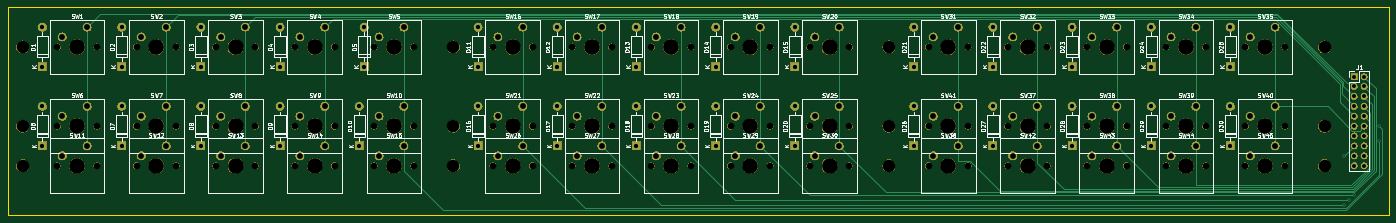
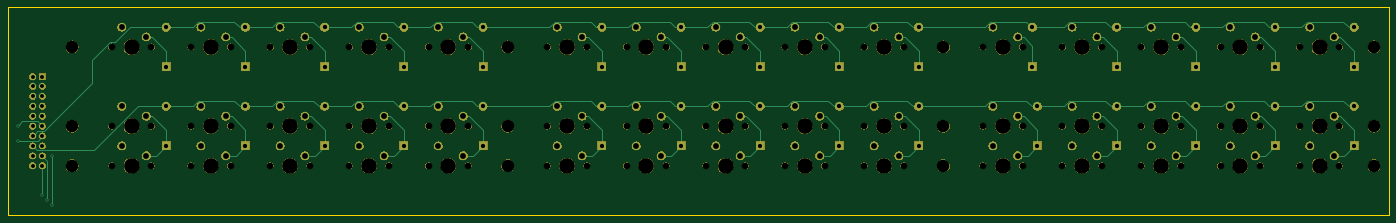
Circuit board: 10 layer files. Board 354.3 x 53.3 mm.
- bottom_copper: xFaders_keys-B_Cu.gbr (20821 bytes)
- bottom_mask: xFaders_keys-B_Mask.gbr (310876 bytes)
- paste: xFaders_keys-B_Paste.gbr (536 bytes)
- bottom_silk: xFaders_keys-B_SilkS.gbr (537 bytes)
- outline: xFaders_keys-Edge_Cuts.gbr (731 bytes)
- top_copper: xFaders_keys-F_Cu.gbr (11384 bytes)
- top_mask: xFaders_keys-F_Mask.gbr (310876 bytes)
- paste: xFaders_keys-F_Paste.gbr (536 bytes)
- top_silk: xFaders_keys-F_SilkS.gbr (111439 bytes)
- drill: xFaders_keys.drl (5388 bytes)

=== bottom_copper: xFaders_keys-B_Cu.gbr (20821 bytes, source omitted) ===
=== bottom_mask: xFaders_keys-B_Mask.gbr (310876 bytes, source omitted) ===
=== paste: xFaders_keys-B_Paste.gbr ===
G04 #@! TF.GenerationSoftware,KiCad,Pcbnew,5.1.4-e60b266~84~ubuntu18.04.1*
G04 #@! TF.CreationDate,2019-09-03T19:41:16+02:00*
G04 #@! TF.ProjectId,xFaders_keys,78466164-6572-4735-9f6b-6579732e6b69,rev?*
G04 #@! TF.SameCoordinates,Original*
G04 #@! TF.FileFunction,Paste,Bot*
G04 #@! TF.FilePolarity,Positive*
%FSLAX46Y46*%
G04 Gerber Fmt 4.6, Leading zero omitted, Abs format (unit mm)*
G04 Created by KiCad (PCBNEW 5.1.4-e60b266~84~ubuntu18.04.1) date 2019-09-03 19:41:16*
%MOMM*%
%LPD*%
G04 APERTURE LIST*
G04 APERTURE END LIST*
M02*

=== bottom_silk: xFaders_keys-B_SilkS.gbr ===
G04 #@! TF.GenerationSoftware,KiCad,Pcbnew,5.1.4-e60b266~84~ubuntu18.04.1*
G04 #@! TF.CreationDate,2019-09-03T19:41:16+02:00*
G04 #@! TF.ProjectId,xFaders_keys,78466164-6572-4735-9f6b-6579732e6b69,rev?*
G04 #@! TF.SameCoordinates,Original*
G04 #@! TF.FileFunction,Legend,Bot*
G04 #@! TF.FilePolarity,Positive*
%FSLAX46Y46*%
G04 Gerber Fmt 4.6, Leading zero omitted, Abs format (unit mm)*
G04 Created by KiCad (PCBNEW 5.1.4-e60b266~84~ubuntu18.04.1) date 2019-09-03 19:41:16*
%MOMM*%
%LPD*%
G04 APERTURE LIST*
G04 APERTURE END LIST*
M02*

=== outline: xFaders_keys-Edge_Cuts.gbr ===
G04 #@! TF.GenerationSoftware,KiCad,Pcbnew,5.1.4-e60b266~84~ubuntu18.04.1*
G04 #@! TF.CreationDate,2019-09-03T19:41:16+02:00*
G04 #@! TF.ProjectId,xFaders_keys,78466164-6572-4735-9f6b-6579732e6b69,rev?*
G04 #@! TF.SameCoordinates,Original*
G04 #@! TF.FileFunction,Profile,NP*
%FSLAX46Y46*%
G04 Gerber Fmt 4.6, Leading zero omitted, Abs format (unit mm)*
G04 Created by KiCad (PCBNEW 5.1.4-e60b266~84~ubuntu18.04.1) date 2019-09-03 19:41:16*
%MOMM*%
%LPD*%
G04 APERTURE LIST*
%ADD10C,0.100000*%
G04 APERTURE END LIST*
D10*
X392430000Y-139700000D02*
X392430000Y-193040000D01*
X38100000Y-139700000D02*
X392430000Y-139700000D01*
X38100000Y-193040000D02*
X38100000Y-139700000D01*
X392430000Y-193040000D02*
X38100000Y-193040000D01*
M02*

=== top_copper: xFaders_keys-F_Cu.gbr (11384 bytes, source omitted) ===
=== top_mask: xFaders_keys-F_Mask.gbr (310876 bytes, source omitted) ===
=== paste: xFaders_keys-F_Paste.gbr ===
G04 #@! TF.GenerationSoftware,KiCad,Pcbnew,5.1.4-e60b266~84~ubuntu18.04.1*
G04 #@! TF.CreationDate,2019-09-03T19:41:16+02:00*
G04 #@! TF.ProjectId,xFaders_keys,78466164-6572-4735-9f6b-6579732e6b69,rev?*
G04 #@! TF.SameCoordinates,Original*
G04 #@! TF.FileFunction,Paste,Top*
G04 #@! TF.FilePolarity,Positive*
%FSLAX46Y46*%
G04 Gerber Fmt 4.6, Leading zero omitted, Abs format (unit mm)*
G04 Created by KiCad (PCBNEW 5.1.4-e60b266~84~ubuntu18.04.1) date 2019-09-03 19:41:16*
%MOMM*%
%LPD*%
G04 APERTURE LIST*
G04 APERTURE END LIST*
M02*

=== top_silk: xFaders_keys-F_SilkS.gbr (111439 bytes, source omitted) ===
=== drill: xFaders_keys.drl ===
M48
; DRILL file {KiCad 5.1.4-e60b266~84~ubuntu18.04.1} date Di 03 Sep 2019 19:41:37 CEST
; FORMAT={-:-/ absolute / metric / decimal}
; #@! TF.CreationDate,2019-09-03T19:41:37+02:00
; #@! TF.GenerationSoftware,Kicad,Pcbnew,5.1.4-e60b266~84~ubuntu18.04.1
FMAT,2
METRIC
T1C0.400
T2C1.000
T3C1.100
T4C1.500
T5C1.700
T6C3.200
T7C4.000
%
G90
G05
T1
X381.0Y-177.8
X381.0Y-190.5
X382.27Y-189.23
X383.54Y-187.96
X389.89Y-170.18
X389.89Y-173.99
T2
X383.54Y-157.48
X383.54Y-160.02
X383.54Y-162.56
X383.54Y-165.1
X383.54Y-167.64
X383.54Y-170.18
X383.54Y-172.72
X383.54Y-175.26
X383.54Y-177.8
X383.54Y-180.34
X386.08Y-157.48
X386.08Y-160.02
X386.08Y-162.56
X386.08Y-165.1
X386.08Y-167.64
X386.08Y-170.18
X386.08Y-172.72
X386.08Y-175.26
X386.08Y-177.8
X386.08Y-180.34
T3
X290.83Y-165.1
X290.83Y-175.26
X199.39Y-144.78
X199.39Y-154.94
X219.71Y-144.78
X219.71Y-154.94
X199.39Y-165.1
X199.39Y-175.26
X46.99Y-165.1
X46.99Y-175.26
X87.63Y-165.1
X87.63Y-175.26
X351.79Y-165.1
X351.79Y-175.26
X158.75Y-165.1
X158.75Y-175.26
X158.75Y-144.78
X158.75Y-154.94
X270.51Y-165.1
X270.51Y-175.26
X270.51Y-144.78
X270.51Y-154.94
X67.31Y-144.78
X67.31Y-154.94
X311.15Y-144.78
X311.15Y-154.94
X179.07Y-165.1
X179.07Y-175.26
X107.95Y-144.78
X107.95Y-154.94
X219.71Y-165.1
X219.71Y-175.26
X46.99Y-144.78
X46.99Y-154.94
X331.47Y-165.1
X331.47Y-175.26
X240.03Y-165.1
X240.03Y-175.26
X128.27Y-165.1
X128.27Y-175.26
X290.83Y-144.78
X290.83Y-154.94
X107.95Y-165.1
X107.95Y-175.26
X331.47Y-144.78
X331.47Y-154.94
X351.79Y-144.78
X351.79Y-154.94
X179.07Y-144.78
X179.07Y-154.94
X311.15Y-165.1
X311.15Y-175.26
X87.63Y-144.78
X87.63Y-154.94
X67.31Y-165.1
X67.31Y-175.26
X129.54Y-144.78
X129.54Y-154.94
X240.03Y-144.78
X240.03Y-154.94
T4
X204.47Y-177.8
X210.82Y-175.26
X316.23Y-177.8
X322.58Y-175.26
X133.35Y-167.64
X139.7Y-165.1
X72.39Y-167.64
X78.74Y-165.1
X92.71Y-147.32
X99.06Y-144.78
X275.59Y-147.32
X281.94Y-144.78
X52.07Y-167.64
X58.42Y-165.1
X184.15Y-147.32
X190.5Y-144.78
X295.91Y-167.64
X302.26Y-165.1
X133.35Y-177.8
X139.7Y-175.26
X245.11Y-167.64
X251.46Y-165.1
X336.55Y-147.32
X342.9Y-144.78
X275.59Y-177.8
X281.94Y-175.26
X72.39Y-147.32
X78.74Y-144.78
X133.35Y-147.32
X139.7Y-144.78
X163.83Y-177.8
X170.18Y-175.26
X224.79Y-147.32
X231.14Y-144.78
X316.23Y-167.64
X322.58Y-165.1
X163.83Y-167.64
X170.18Y-165.1
X295.91Y-177.8
X302.26Y-175.26
X204.47Y-147.32
X210.82Y-144.78
X113.03Y-167.64
X119.38Y-165.1
X184.15Y-167.64
X190.5Y-165.1
X52.07Y-177.8
X58.42Y-175.26
X113.03Y-177.8
X119.38Y-175.26
X92.71Y-167.64
X99.06Y-165.1
X356.87Y-167.64
X363.22Y-165.1
X275.59Y-167.64
X281.94Y-165.1
X356.87Y-177.8
X363.22Y-175.26
X224.79Y-167.64
X231.14Y-165.1
X295.91Y-147.32
X302.26Y-144.78
X113.03Y-147.32
X119.38Y-144.78
X224.79Y-177.8
X231.14Y-175.26
X245.11Y-177.8
X251.46Y-175.26
X72.39Y-177.8
X78.74Y-175.26
X163.83Y-147.32
X170.18Y-144.78
X184.15Y-177.8
X190.5Y-175.26
X316.23Y-147.32
X322.58Y-144.78
X204.47Y-167.64
X210.82Y-165.1
X92.71Y-177.8
X99.06Y-175.26
X245.11Y-147.32
X251.46Y-144.78
X52.07Y-147.32
X58.42Y-144.78
X336.55Y-167.64
X342.9Y-165.1
X356.87Y-147.32
X363.22Y-144.78
X336.55Y-177.8
X342.9Y-175.26
T5
X71.12Y-180.34
X81.28Y-180.34
X162.56Y-149.86
X172.72Y-149.86
X182.88Y-180.34
X193.04Y-180.34
X314.96Y-149.86
X325.12Y-149.86
X203.2Y-170.18
X213.36Y-170.18
X91.44Y-180.34
X101.6Y-180.34
X243.84Y-149.86
X254.0Y-149.86
X50.8Y-149.86
X60.96Y-149.86
X335.28Y-170.18
X345.44Y-170.18
X355.6Y-149.86
X365.76Y-149.86
X335.28Y-180.34
X345.44Y-180.34
X203.2Y-180.34
X213.36Y-180.34
X314.96Y-180.34
X325.12Y-180.34
X132.08Y-170.18
X142.24Y-170.18
X71.12Y-170.18
X81.28Y-170.18
X91.44Y-149.86
X101.6Y-149.86
X274.32Y-149.86
X284.48Y-149.86
X50.8Y-170.18
X60.96Y-170.18
X182.88Y-149.86
X193.04Y-149.86
X294.64Y-170.18
X304.8Y-170.18
X132.08Y-180.34
X142.24Y-180.34
X243.84Y-170.18
X254.0Y-170.18
X335.28Y-149.86
X345.44Y-149.86
X274.32Y-180.34
X284.48Y-180.34
X71.12Y-149.86
X81.28Y-149.86
X132.08Y-149.86
X142.24Y-149.86
X162.56Y-180.34
X172.72Y-180.34
X223.52Y-149.86
X233.68Y-149.86
X314.96Y-170.18
X325.12Y-170.18
X162.56Y-170.18
X172.72Y-170.18
X294.64Y-180.34
X304.8Y-180.34
X203.2Y-149.86
X213.36Y-149.86
X111.76Y-170.18
X121.92Y-170.18
X182.88Y-170.18
X193.04Y-170.18
X50.8Y-180.34
X60.96Y-180.34
X111.76Y-180.34
X121.92Y-180.34
X91.44Y-170.18
X101.6Y-170.18
X355.6Y-170.18
X365.76Y-170.18
X274.32Y-170.18
X284.48Y-170.18
X355.6Y-180.34
X365.76Y-180.34
X223.52Y-170.18
X233.68Y-170.18
X294.64Y-149.86
X304.8Y-149.86
X111.76Y-149.86
X121.92Y-149.86
X223.52Y-180.34
X233.68Y-180.34
X243.84Y-180.34
X254.0Y-180.34
T6
X375.92Y-180.34
X152.4Y-180.34
X152.4Y-170.18
X41.91Y-149.86
X41.91Y-180.34
X375.92Y-149.86
X41.91Y-170.18
X375.92Y-170.18
X264.16Y-149.86
X264.16Y-180.34
X152.4Y-149.86
X264.16Y-170.18
T7
X360.68Y-170.18
X279.4Y-170.18
X360.68Y-180.34
X228.6Y-170.18
X299.72Y-149.86
X116.84Y-149.86
X228.6Y-180.34
X248.92Y-180.34
X76.2Y-180.34
X167.64Y-149.86
X187.96Y-180.34
X320.04Y-149.86
X208.28Y-170.18
X96.52Y-180.34
X248.92Y-149.86
X55.88Y-149.86
X340.36Y-170.18
X360.68Y-149.86
X340.36Y-180.34
X208.28Y-180.34
X320.04Y-180.34
X137.16Y-170.18
X76.2Y-170.18
X96.52Y-149.86
X279.4Y-149.86
X55.88Y-170.18
X187.96Y-149.86
X299.72Y-170.18
X137.16Y-180.34
X248.92Y-170.18
X340.36Y-149.86
X279.4Y-180.34
X76.2Y-149.86
X137.16Y-149.86
X167.64Y-180.34
X228.6Y-149.86
X320.04Y-170.18
X167.64Y-170.18
X299.72Y-180.34
X208.28Y-149.86
X116.84Y-170.18
X187.96Y-170.18
X55.88Y-180.34
X116.84Y-180.34
X96.52Y-170.18
T0
M30

